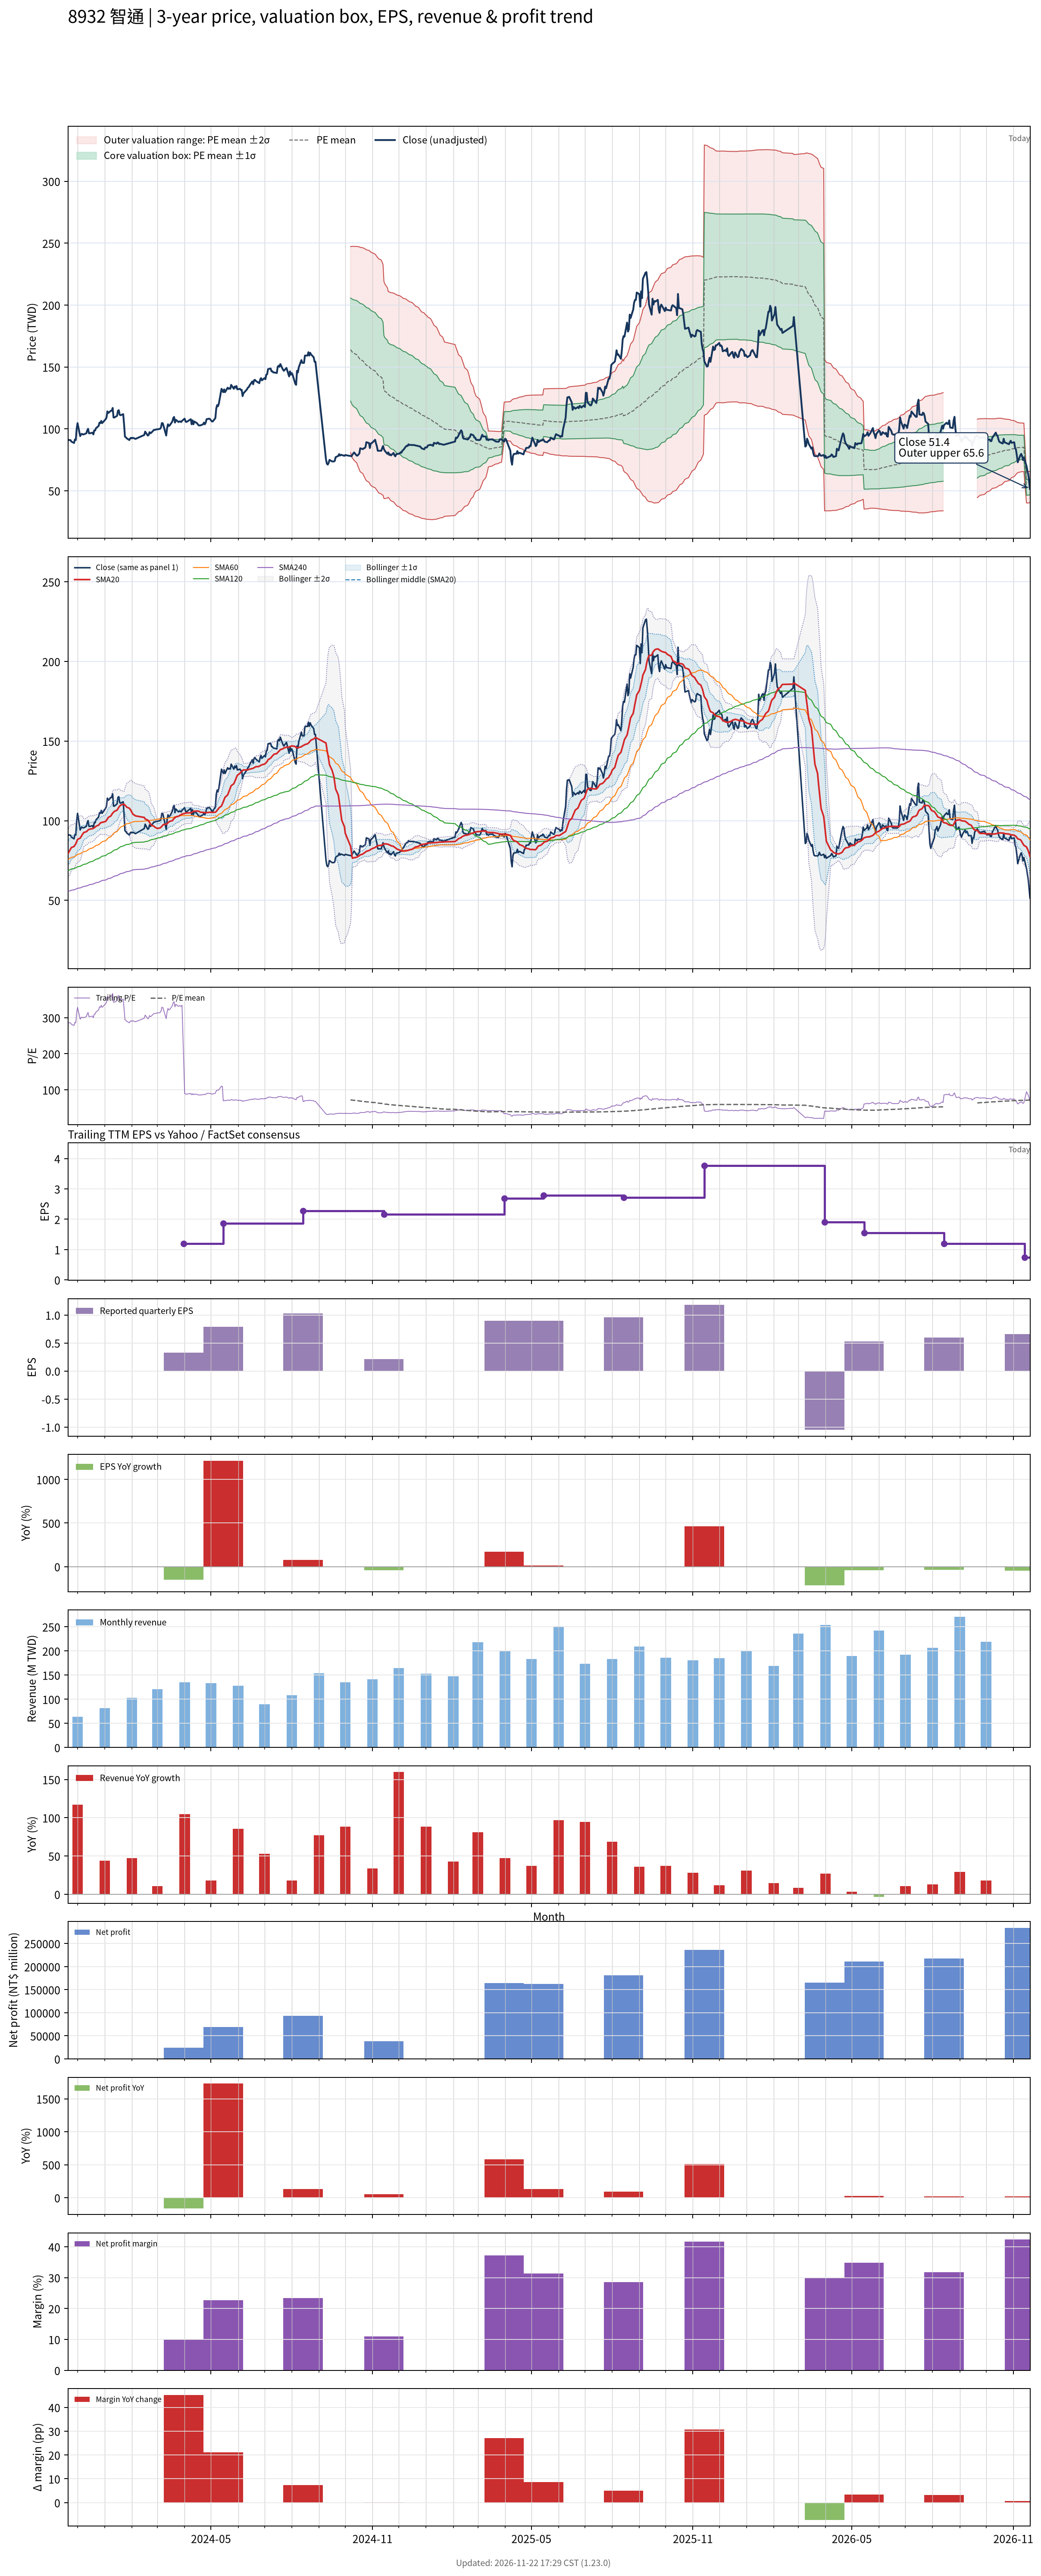

Source data for this figure (header and first rows):
# chart-version: skill-stock-dynamic-val…
date, close, available_date, period_end, eps, ttm_eps, pe, pe_mean, pe_std, price_m2, price_m1, price_mean, price_p1, price_p2, forward_eps, forward_pe, forward_pe_mean, forward_pe_std, forward_price_m2, forward_price_m1, forward_price_mean, forward_price_p1, forward_price_p2, sma20
2023-11-20, 91.43, 2023-11-14, 2023-09-30, 0.35, 0.3184, 287.1, , , , , , , , , , , , , , , , , 79.21
2023-11-21, 90.97, 2023-11-14, 2023-09-30, 0.35, 0.3184, 285.7, , , , , , , , , , , , , , , , , 80.19
2023-11-22, 90.97, 2023-11-14, 2023-09-30, 0.35, 0.3184, 285.7, , , , , , , , , , , , , , , , , 81.2
2023-11-23, 90.88, 2023-11-14, 2023-09-30, 0.35, 0.3184, 285.4, , , , , , , , , , , , , , , , , 82.21
2023-11-24, 89.7, 2023-11-14, 2023-09-30, 0.35, 0.3184, 281.7, , , , , , , , , , , , , , , , , 83.14
2023-11-27, 88.61, 2023-11-14, 2023-09-30, 0.35, 0.3184, 278.3, , , , , , , , , , , , , , , , , 83.83
2023-11-28, 91.43, 2023-11-14, 2023-09-30, 0.35, 0.3184, 287.1, , , , , , , , , , , , , , , , , 84.64
2023-11-29, 90.97, 2023-11-14, 2023-09-30, 0.35, 0.3184, 285.7, , , , , , , , , , , , , , , , , 85.49
2023-11-30, 100.1, 2023-11-14, 2023-09-30, 0.35, 0.3184, 314.3, , , , , , , , , , , , , , , , , 86.82
2023-12-01, 104.6, 2023-11-14, 2023-09-30, 0.35, 0.3184, 328.6, , , , , , , , , , , , , , , , , 88.23
2023-12-04, 94.15, 2023-11-14, 2023-09-30, 0.35, 0.3184, 295.7, , , , , , , , , , , , , , , , , 89.06
2023-12-05, 95.52, 2023-11-14, 2023-09-30, 0.35, 0.3184, 300, , , , , , , , , , , , , , , , , 89.93
2023-12-06, 95.97, 2023-11-14, 2023-09-30, 0.35, 0.3184, 301.4, , , , , , , , , , , , , , , , , 90.86
2023-12-07, 95.52, 2023-11-14, 2023-09-30, 0.35, 0.3184, 300, , , , , , , , , , , , , , , , , 91.69
2023-12-08, 95.52, 2023-11-14, 2023-09-30, 0.35, 0.3184, 300, , , , , , , , , , , , , , , , , 92.56
2023-12-11, 96.43, 2023-11-14, 2023-09-30, 0.35, 0.3184, 302.9, , , , , , , , , , , , , , , , , 93.09
2023-12-12, 98.7, 2023-11-14, 2023-09-30, 0.35, 0.3184, 310, , , , , , , , , , , , , , , , , 93.56
2023-12-13, 100.1, 2023-11-14, 2023-09-30, 0.35, 0.3184, 314.3, , , , , , , , , , , , , , , , , 94.2
2023-12-14, 96.43, 2023-11-14, 2023-09-30, 0.35, 0.3184, 302.9, , , , , , , , , , , , , , , , , 94.49
2023-12-15, 96.43, 2023-11-14, 2023-09-30, 0.35, 0.3184, 302.9, , , , , , , , , , , , , , , , , 94.72
2023-12-18, 96.88, 2023-11-14, 2023-09-30, 0.35, 0.3184, 304.3, , , , , , , , , , , , , , , , , 94.99
2023-12-19, 95.52, 2023-11-14, 2023-09-30, 0.35, 0.3184, 300, , , , , , , , , , , , , , , , , 95.22
2023-12-20, 98.7, 2023-11-14, 2023-09-30, 0.35, 0.3184, 310, , , , , , , , , , , , , , , , , 95.61
2023-12-21, 98.7, 2023-11-14, 2023-09-30, 0.35, 0.3184, 310, , , , , , , , , , , , , , , , , 96
2023-12-22, 100.5, 2023-11-14, 2023-09-30, 0.35, 0.3184, 315.7, , , , , , , , , , , , , , , , , 96.54
2023-12-25, 102.3, 2023-11-14, 2023-09-30, 0.35, 0.3184, 321.4, , , , , , , , , , , , , , , , , 97.22
2023-12-26, 105.1, 2023-11-14, 2023-09-30, 0.35, 0.3184, 330, , , , , , , , , , , , , , , , , 97.91
2023-12-27, 104.6, 2023-11-14, 2023-09-30, 0.35, 0.3184, 328.6, , , , , , , , , , , , , , , , , 98.59
2023-12-28, 106.4, 2023-11-14, 2023-09-30, 0.35, 0.3184, 334.3, , , , , , , , , , , , , , , , , 98.91
2023-12-29, 104.6, 2023-11-14, 2023-09-30, 0.35, 0.3184, 328.6, , , , , , , , , , , , , , , , , 98.91
2024-01-02, 107.8, 2023-11-14, 2023-09-30, 0.35, 0.3184, 338.6, , , , , , , , , , , , , , , , , 99.59
2024-01-03, 109.2, 2023-11-14, 2023-09-30, 0.35, 0.3184, 342.9, , , , , , , , , , , , , , , , , 100.3
2024-01-04, 114.2, 2023-11-14, 2023-09-30, 0.35, 0.3184, 358.6, , , , , , , , , , , , , , , , , 101.2
2024-01-05, 112.8, 2023-11-14, 2023-09-30, 0.35, 0.3184, 354.3, , , , , , , , , , , , , , , , , 102
2024-01-08, 114.6, 2023-11-14, 2023-09-30, 0.35, 0.3184, 360, , , , , , , , , , , , , , , , , 103
2024-01-09, 114.6, 2023-11-14, 2023-09-30, 0.35, 0.3184, 360, , , , , , , , , , , , , , , , , 103.9
2024-01-10, 116.9, 2023-11-14, 2023-09-30, 0.35, 0.3184, 367.1, , , , , , , , , , , , , , , , , 104.8
2024-01-11, 109.2, 2023-11-14, 2023-09-30, 0.35, 0.3184, 342.9, , , , , , , , , , , , , , , , , 105.3
2024-01-12, 109.2, 2023-11-14, 2023-09-30, 0.35, 0.3184, 342.9, , , , , , , , , , , , , , , , , 105.9
2024-01-15, 110.5, 2023-11-14, 2023-09-30, 0.35, 0.3184, 347.1, , , , , , , , , , , , , , , , , 106.6
2024-01-16, 114.6, 2023-11-14, 2023-09-30, 0.35, 0.3184, 360, , , , , , , , , , , , , , , , , 107.5
2024-01-17, 115.1, 2023-11-14, 2023-09-30, 0.35, 0.3184, 361.4, , , , , , , , , , , , , , , , , 108.5
2024-01-18, 111.4, 2023-11-14, 2023-09-30, 0.35, 0.3184, 350, , , , , , , , , , , , , , , , , 109.1
2024-01-19, 111, 2023-11-14, 2023-09-30, 0.35, 0.3184, 348.6, , , , , , , , , , , , , , , , , 109.7
2024-01-22, 111.9, 2023-11-14, 2023-09-30, 0.35, 0.3184, 351.4, , , , , , , , , , , , , , , , , 110.3
2024-01-23, 103.7, 2023-11-14, 2023-09-30, 0.35, 0.3184, 325.7, , , , , , , , , , , , , , , , , 110.4
2024-01-24, 93.7, 2023-11-14, 2023-09-30, 0.35, 0.3184, 294.3, , , , , , , , , , , , , , , , , 109.8
2024-01-25, 93.24, 2023-11-14, 2023-09-30, 0.35, 0.3184, 292.9, , , , , , , , , , , , , , , , , 109.2
2024-01-26, 92.34, 2023-11-14, 2023-09-30, 0.35, 0.3184, 290, , , , , , , , , , , , , , , , , 108.5
2024-01-29, 90.97, 2023-11-14, 2023-09-30, 0.35, 0.3184, 285.7, , , , , , , , , , , , , , , , , 107.8
2024-01-30, 92.34, 2023-11-14, 2023-09-30, 0.35, 0.3184, 290, , , , , , , , , , , , , , , , , 107.1
2024-01-31, 92.79, 2023-11-14, 2023-09-30, 0.35, 0.3184, 291.4, , , , , , , , , , , , , , , , , 106.3
2024-02-01, 92.34, 2023-11-14, 2023-09-30, 0.35, 0.3184, 290, , , , , , , , , , , , , , , , , 105.2
2024-02-02, 92.79, 2023-11-14, 2023-09-30, 0.35, 0.3184, 291.4, , , , , , , , , , , , , , , , , 104.2
2024-02-05, 91.88, 2023-11-14, 2023-09-30, 0.35, 0.3184, 288.6, , , , , , , , , , , , , , , , , 103
2024-02-15, 95.06, 2023-11-14, 2023-09-30, 0.35, 0.3184, 298.6, , , , , , , , , , , , , , , , , 102
2024-02-16, 97.79, 2023-11-14, 2023-09-30, 0.35, 0.3184, 307.1, , , , , , , , , , , , , , , , , 101.1
2024-02-19, 94.61, 2023-11-14, 2023-09-30, 0.35, 0.3184, 297.1, , , , , , , , , , , , , , , , , 100.4
2024-02-20, 95.06, 2023-11-14, 2023-09-30, 0.35, 0.3184, 298.6, , , , , , , , , , , , , , , , , 99.66
... 655 more rows
